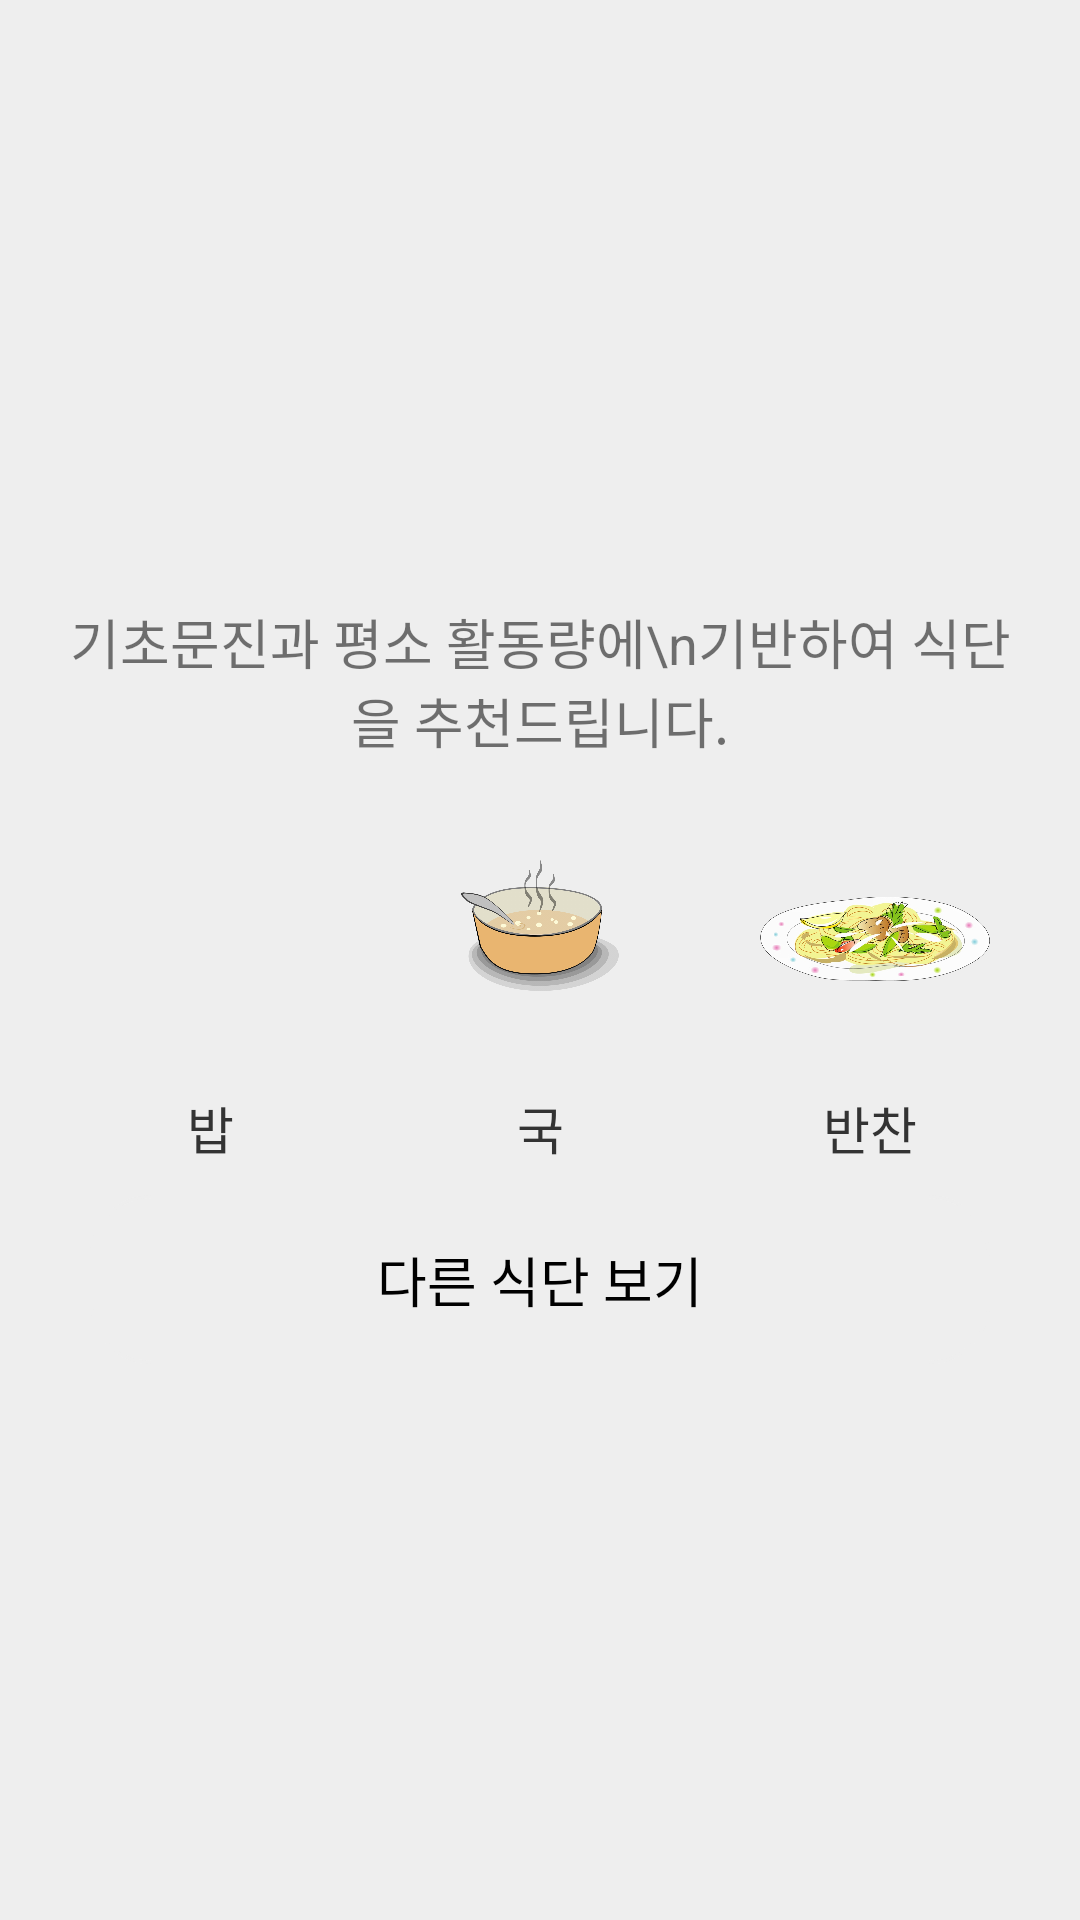

Reconstruct the res/layout file that produces this screen, plus the resources it refers to.
<!-- AndroidManifest.xml: application theme Theme.MyApplication -->
<!-- res/layout/activity_diet_disease_result.xml -->
<?xml version="1.0" encoding="utf-8"?>
<androidx.constraintlayout.widget.ConstraintLayout xmlns:android="http://schemas.android.com/apk/res/android"
    xmlns:app="http://schemas.android.com/apk/res-auto"
    xmlns:tools="http://schemas.android.com/tools"
    android:layout_width="match_parent"
    android:layout_height="match_parent"
    tools:context=".DietDiseaseResultActivity"
    android:background="#EEEEEE">


    <TextView
        android:id="@+id/tv_diet_explanation"
        android:layout_width="0dp"
        android:layout_height="wrap_content"
        android:padding="20dp"
        android:text="기초문진과 평소 활동량에\n기반하여 식단을 추천드립니다."
        android:textAlignment="center"
        android:textColor="@color/brown"
        android:textSize="18dp"
        app:layout_constraintBottom_toBottomOf="parent"
        app:layout_constraintEnd_toEndOf="parent"
        app:layout_constraintHorizontal_bias="0.0"
        app:layout_constraintStart_toStartOf="parent"
        app:layout_constraintTop_toTopOf="parent"
        app:layout_constraintVertical_bias="0.33" />

    <ImageView
        android:id="@+id/imageView_rice"
        android:layout_width="80dp"
        android:layout_height="80dp"
        android:src="@drawable/rice"
        app:layout_constraintEnd_toStartOf="@+id/imageView_soup"
        app:layout_constraintStart_toStartOf="parent"
        app:layout_constraintTop_toBottomOf="@+id/tv_diet_explanation" />

    <ImageView
        android:id="@+id/imageView_soup"
        android:layout_width="80dp"
        android:layout_height="80dp"
        android:src="@drawable/soup"
        app:layout_constraintEnd_toEndOf="parent"
        app:layout_constraintStart_toStartOf="parent"
        app:layout_constraintTop_toBottomOf="@+id/tv_diet_explanation" />

    <ImageView
        android:id="@+id/imageView_sidedish"
        android:layout_width="80dp"
        android:layout_height="80dp"
        android:src="@drawable/sidedish"
        app:layout_constraintEnd_toEndOf="parent"
        app:layout_constraintStart_toEndOf="@+id/imageView_soup"
        app:layout_constraintTop_toBottomOf="@+id/tv_diet_explanation" />


    <TextView
        android:id="@+id/food1"
        android:layout_width="wrap_content"
        android:layout_height="wrap_content"
        android:paddingHorizontal="20dp"
        android:paddingVertical="10dp"
        android:text="밥"
        android:textColor="#333333"
        android:textSize="17dp"
        app:layout_constraintEnd_toEndOf="@+id/imageView_rice"
        app:layout_constraintStart_toStartOf="@+id/imageView_rice"
        app:layout_constraintTop_toBottomOf="@+id/imageView_rice" />

    <TextView
        android:id="@+id/food2"
        android:layout_width="wrap_content"
        android:layout_height="wrap_content"
        android:paddingHorizontal="20dp"
        android:paddingVertical="10dp"
        android:text="국"
        android:textColor="#333333"
        android:textSize="17dp"
        app:layout_constraintEnd_toEndOf="@+id/imageView_soup"
        app:layout_constraintStart_toStartOf="@+id/imageView_soup"
        app:layout_constraintTop_toBottomOf="@+id/imageView_soup" />

    <TextView
        android:id="@+id/food3"
        android:layout_width="wrap_content"
        android:layout_height="wrap_content"
        android:paddingHorizontal="20dp"
        android:paddingVertical="10dp"
        android:text="반찬"
        android:textColor="#333333"
        android:textSize="17dp"
        app:layout_constraintEnd_toEndOf="@+id/imageView_sidedish"
        app:layout_constraintStart_toStartOf="@+id/imageView_sidedish"
        app:layout_constraintTop_toBottomOf="@+id/imageView_sidedish" />

    <Button
        android:id="@+id/btn_reset"
        android:layout_width="match_parent"
        android:layout_height="wrap_content"
        android:layout_gravity="center_horizontal"
        android:layout_marginHorizontal="30dp"
        android:background="@drawable/rectangle_button_style_diet"
        android:paddingVertical="15dp"
        android:text="다른 식단 보기"
        android:textColor="@color/black"
        android:textSize="18dp"
        app:layout_constraintEnd_toEndOf="parent"
        app:layout_constraintStart_toStartOf="parent"
        app:layout_constraintTop_toBottomOf="@+id/food2" />


</androidx.constraintlayout.widget.ConstraintLayout>
<!-- resources referenced by this layout -->
<resources>
  <color name="black">#FF000000</color>
  <!-- drawable rectangle_button_style_diet (drawable) -->
  <?xml version="1.0" encoding="utf-8"?>
  <ripple xmlns:android="http://schemas.android.com/apk/res/android"
      android:color="#999999">
      <item android:id="@android:id/background">
          <shape android:shape="rectangle">
              <stroke
                  android:width="1dp"
                  android:color="#EEEEEE" />
              <corners android:radius="20dp"/>
              <solid
                  android:color="@color/dietColor" />
          </shape>
      </item>
  </ripple>
  <!-- drawable sidedish: png bitmap (drawable-v24, 724117 bytes) -->
  <!-- drawable soup: png bitmap (drawable-v24, 108512 bytes) -->
  <style name="Theme.MyApplication" parent="Theme.AppCompat.Light.NoActionBar">
          
          <item name="colorPrimary">@color/black</item>
          <item name="colorPrimaryVariant">@color/green</item>
          <item name="colorOnPrimary">@color/white</item>
          
          <item name="colorSecondary">@color/teal_200</item>
          <item name="colorSecondaryVariant">@color/teal_700</item>
          <item name="colorOnSecondary">@color/black</item>
          
          <item name="android:statusBarColor" tools:targetApi="l">@color/homeColor</item>
          <item name="android:windowLightStatusBar" tools:targetApi="m">true</item>
  
          
          <item name="windowActionBar">false</item>
          <item name="windowNoTitle">true</item>
      </style>
  <color name="green">#3F6C40</color>
  <color name="white">#FFFFFFFF</color>
  <color name="teal_200">#FF03DAC5</color>
  <color name="teal_700">#FF018786</color>
</resources>
